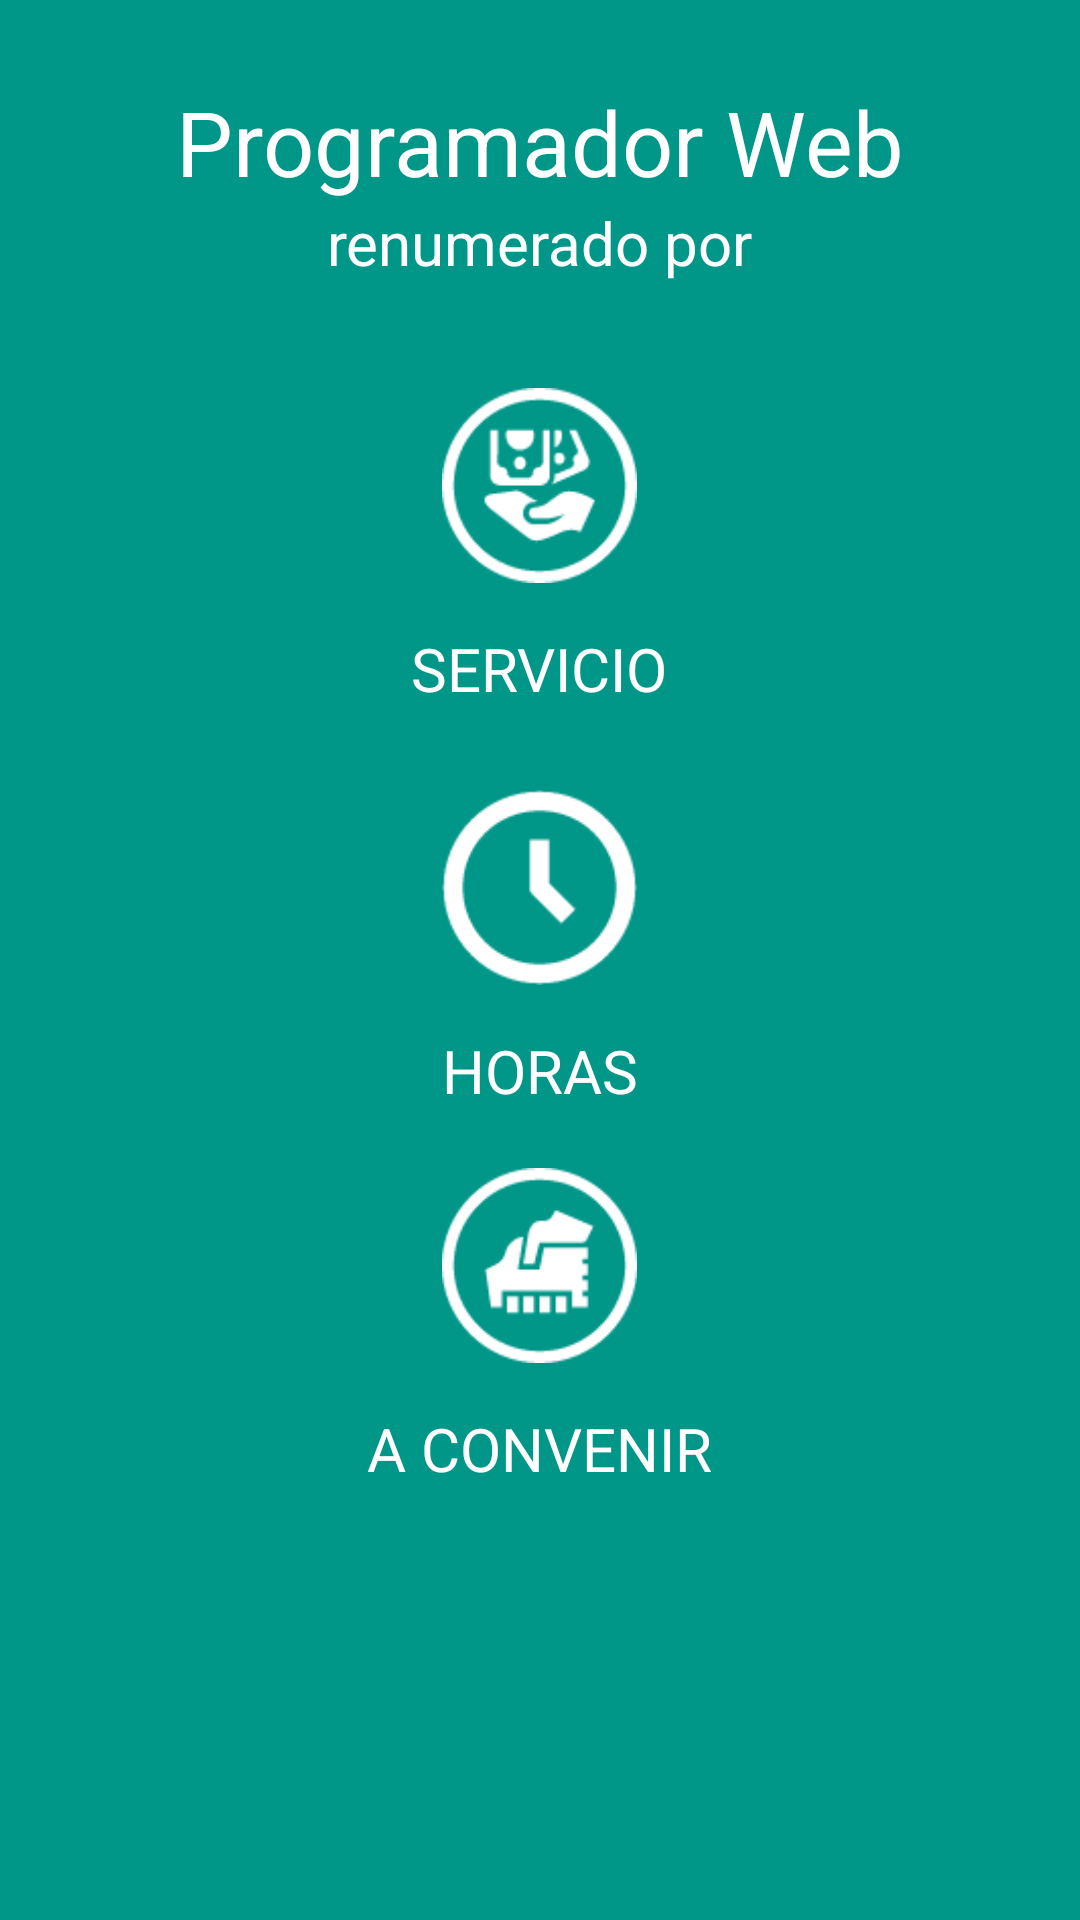

This screen was rendered from an Android layout file. Write that file and the resources it references.
<!-- AndroidManifest.xml: fallback theme Theme.MaterialComponents.DayNight.NoActionBar -->
<!-- res/layout/fragment_select_type_job.xml -->
<FrameLayout xmlns:android="http://schemas.android.com/apk/res/android"
    xmlns:tools="http://schemas.android.com/tools"
    android:layout_width="match_parent"
    android:layout_height="match_parent"
    tools:context=".fragments.SelectTypeJobFragment"
    android:background="@color/colorPrimary">

    <RelativeLayout

        android:layout_width="match_parent"
        android:layout_height="match_parent"
        android:layout_gravity="right|bottom">

        <ImageView
            android:layout_width="65dp"
            android:layout_height="65dp"
            android:id="@+id/iv_horas"
            android:src="@drawable/por_horas_icon"
            android:scaleType="centerCrop"
            android:layout_gravity="center_vertical"
            android:layout_marginTop="27dp"
            android:layout_below="@+id/textView18"
            android:layout_alignStart="@+id/iv_convenir" />

        <TextView
            android:layout_width="wrap_content"
            android:layout_height="wrap_content"
            android:textAppearance="?android:attr/textAppearanceLarge"
            android:text="SERVICIO"
            android:id="@+id/textView18"
            android:textColor="#FFF"
            android:layout_below="@+id/iv_servicio"
            android:layout_centerHorizontal="true"
            android:layout_marginTop="15dp"
            android:textSize="20dp" />

        <ImageView
            android:layout_width="65dp"
            android:layout_height="65dp"
            android:id="@+id/iv_servicio"
            android:src="@drawable/por_servicio_icon"
            android:scaleType="centerCrop"
            android:layout_marginTop="35dp"
            android:layout_below="@+id/textView22"
            android:layout_centerHorizontal="true" />

        <ImageView
            android:layout_width="65dp"
            android:layout_height="65dp"
            android:id="@+id/iv_convenir"
            android:src="@drawable/a_convenir_icon"
            android:scaleType="centerCrop"
            android:layout_gravity="center_horizontal|bottom"
            android:layout_marginTop="19dp"
            android:layout_below="@+id/textView20"
            android:layout_alignStart="@+id/iv_servicio" />

        <TextView
            android:layout_width="wrap_content"
            android:layout_height="wrap_content"
            android:textAppearance="?android:attr/textAppearanceLarge"
            android:text="HORAS"
            android:id="@+id/textView20"
            android:textColor="#FFF"
            android:layout_marginTop="15dp"
            android:layout_below="@+id/iv_horas"
            android:layout_alignStart="@+id/iv_horas"
            android:textSize="20dp" />

        <TextView
            android:layout_width="wrap_content"
            android:layout_height="wrap_content"
            android:textAppearance="?android:attr/textAppearanceLarge"
            android:text="A CONVENIR"
            android:id="@+id/textView21"
            android:textColor="#FFF"
            android:layout_below="@+id/iv_convenir"
            android:layout_centerHorizontal="true"
            android:layout_marginTop="15dp"
            android:textSize="20dp" />

        <TextView
            android:layout_width="wrap_content"
            android:layout_height="wrap_content"
            android:textAppearance="?android:attr/textAppearanceLarge"
            android:text="Programador Web"
            android:id="@+id/tv_name_subcategory"
            android:layout_marginTop="27dp"
            android:layout_alignParentTop="true"
            android:layout_centerHorizontal="true"
            android:textSize="30dp"
            android:textColor="#fff" />

        <TextView
            android:text="renumerado por"
            android:textColor="#fff"
            android:textSize="20dp"
            android:layout_width="wrap_content"
            android:layout_height="wrap_content"
            android:id="@+id/textView22"
            android:layout_below="@+id/tv_name_subcategory"
            android:layout_centerHorizontal="true" />
    </RelativeLayout>


</FrameLayout>
<!-- resources referenced by this layout -->
<resources>
  <color name="colorPrimary">#009688</color>
  <!-- drawable a_convenir_icon: png bitmap (drawable-xxhdpi, 2912 bytes) -->
  <!-- drawable por_horas_icon: png bitmap (drawable-xxhdpi, 2366 bytes) -->
  <!-- drawable por_servicio_icon: png bitmap (drawable-xxhdpi, 3551 bytes) -->
</resources>
